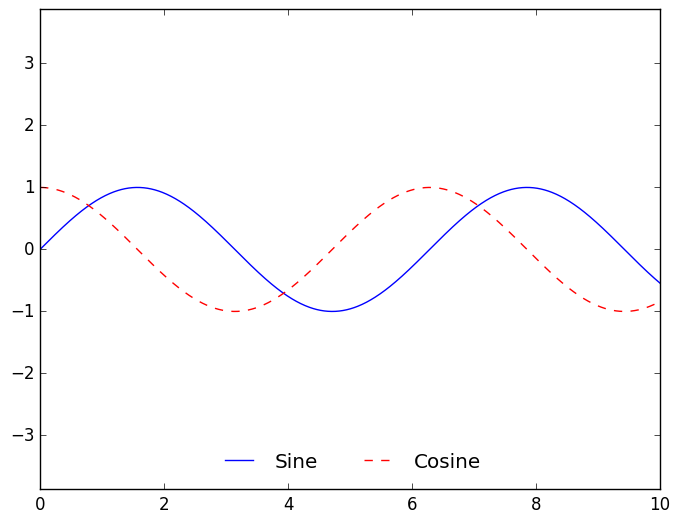

Source code (Python): (Note: this script raises an exception after producing the figure.)
##############################
### Customizing Plot Legends
# Plot legends are very important for communicating meaning of your plots
# here we will focus on legend aesthetics

# as seen before, the simplest legends are created with the plt.legend() method
# which automatically creates a legend for any previously labeled plot elements

import matplotlib.pyplot as plt
plt.style.use('classic')
# %matplotlib inline
import numpy as np

x = np.linspace(0, 10, 1000)
fig, ax = plt.subplots()
ax.plot(x, np.sin(x), '-b', label='Sine')
ax.plot(x, np.cos(x), '--r', label='Cosine')
ax.axis('equal')
leg = ax.legend()

# output observed is the simple legend we've dealt with thus far

## we can customize this legend's location and remove the frame as follows:
ax.legend(loc='upper left', frameon=False)
fig

# further, can customize number of columns with ncol
ax.legend(frameon=False, loc='lower center', ncol=2)
fig

# can use rounded box, and add shadowing, or transparency (alpha), as well as padding:
ax.legend(fancybox=True, framalpha=1, shadow=True, borderpad=1)
fig

# see additional legend options by checking plt.legend docstring